Image classification data set "processed" (IamDeeprajSarma/ayurveda-plant-id on GitHub). Class labels (30): aegle, aloe vera, andrographis, bacopa, betel, boerhavia, catharanthus, centella, cissus, clerodendrum, clitoria, eclipta, eryngium, euphorbia, guava, gymnema, haritaki, hibiscus, houttuynia, hygrophila, jamun, justicia, kalanchoe, leucas, mentha, neem, nyctanthes, tinospora, tulsi, vitex.

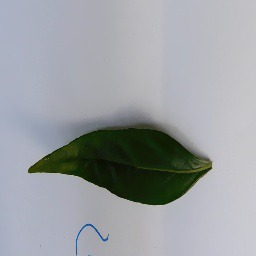
Label: andrographis

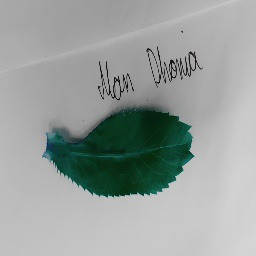
Label: eryngium

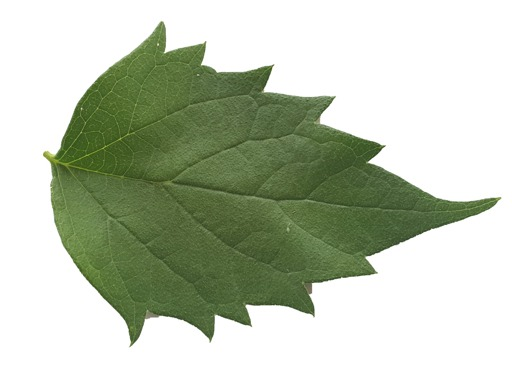
Label: nyctanthes

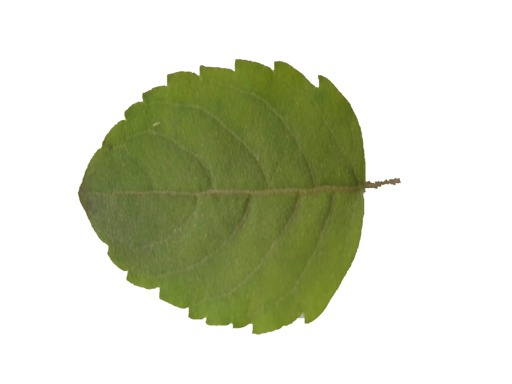
Label: tulsi

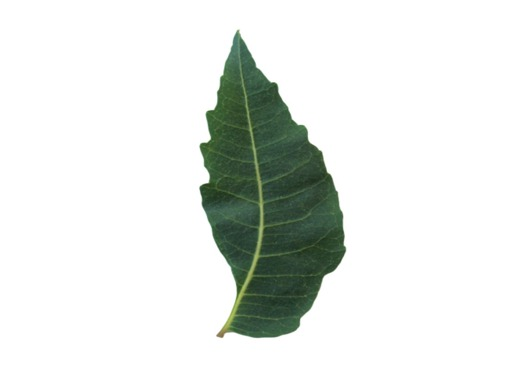
Label: neem

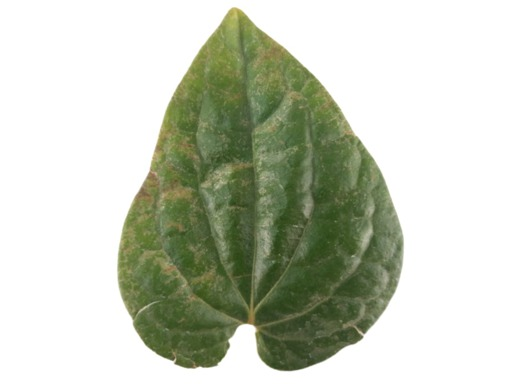
Label: betel
